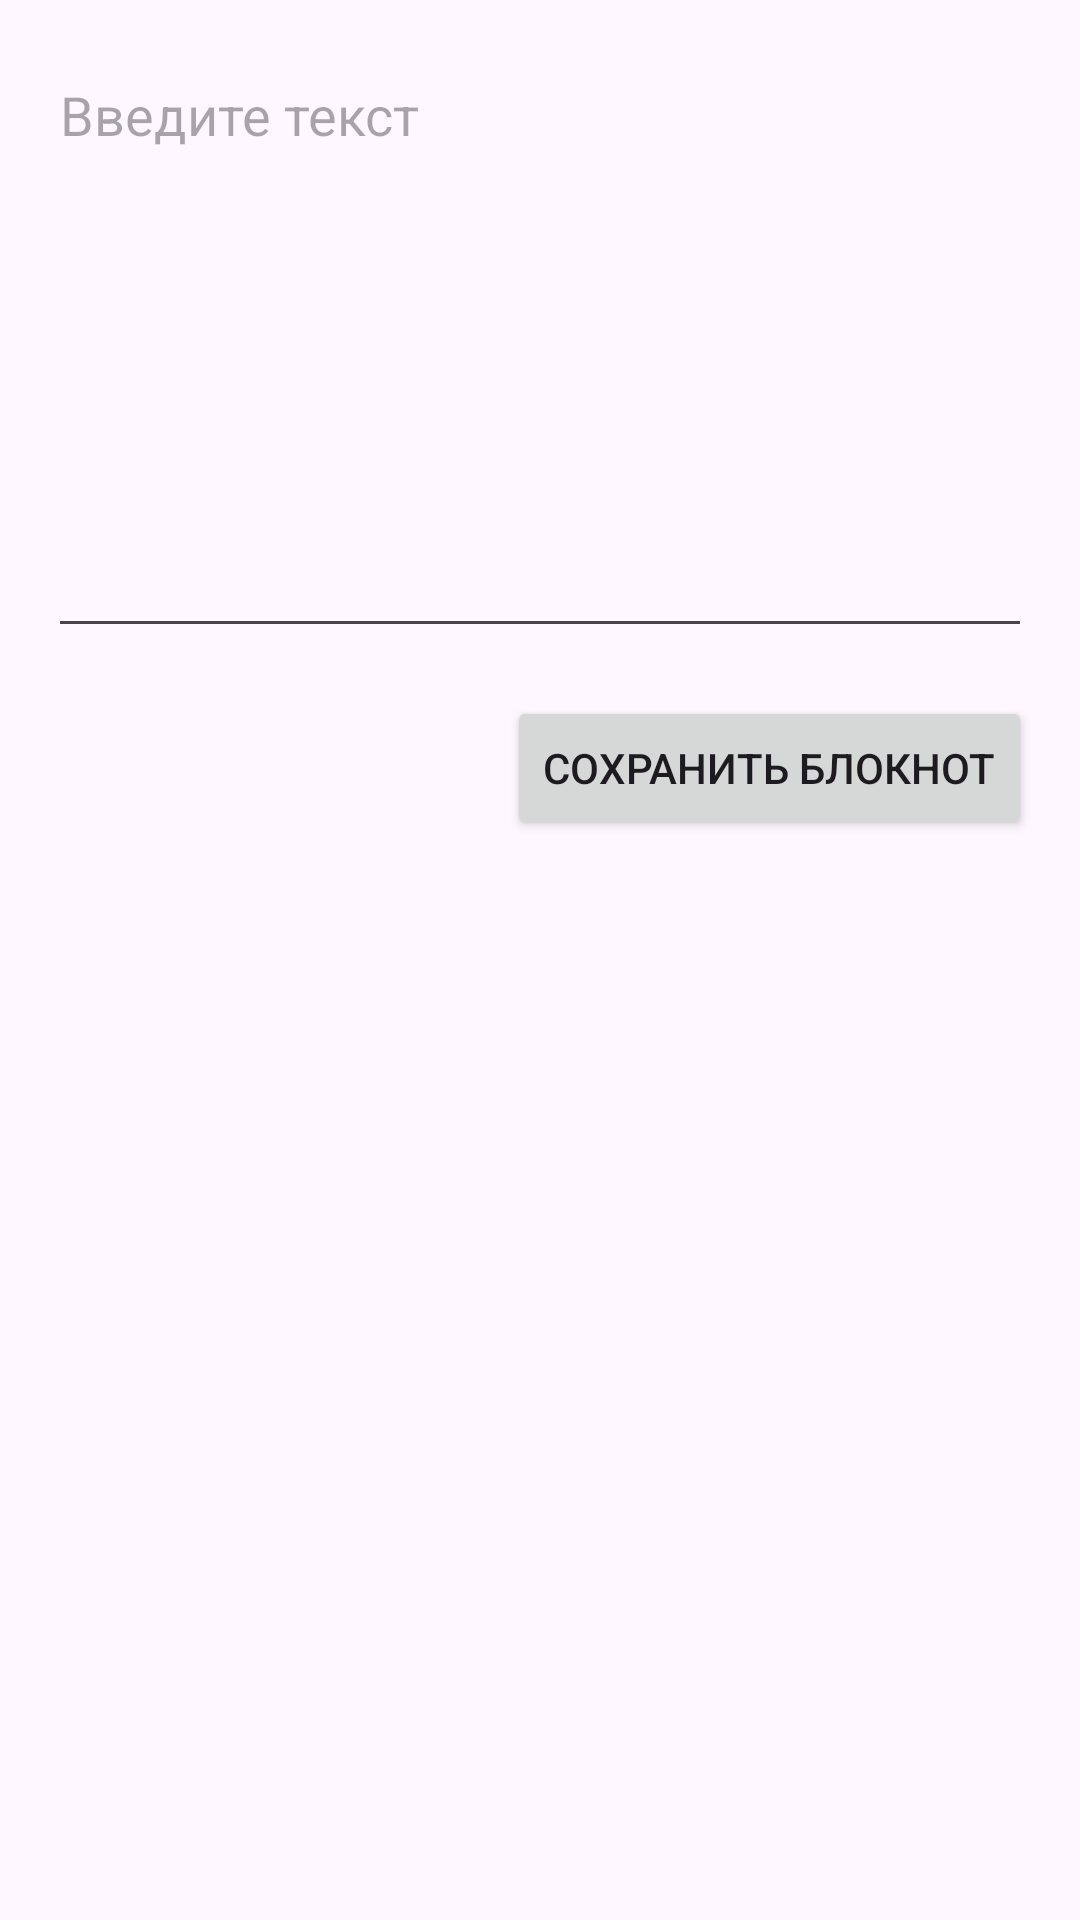

Reconstruct the res/layout file that produces this screen, plus the resources it refers to.
<!-- AndroidManifest.xml: application theme Theme.NotebookLite -->
<!-- res/layout/activity_edit_file.xml -->
<?xml version="1.0" encoding="utf-8"?>
<RelativeLayout xmlns:android="http://schemas.android.com/apk/res/android"
    android:layout_width="match_parent"
    android:layout_height="match_parent"
    android:padding="16dp">

    
    <EditText
        android:id="@+id/edit_text"
        android:layout_width="match_parent"
        android:layout_height="wrap_content"
        android:hint="Введите текст"
        android:gravity="top"
        android:inputType="textMultiLine"
        android:minHeight="200dp"/>

    
    <Button
        android:id="@+id/save_button"
        android:layout_width="wrap_content"
        android:layout_height="wrap_content"
        android:text="Сохранить блокнот"
        android:layout_below="@id/edit_text"
        android:layout_marginTop="16dp"
        android:layout_alignParentEnd="true" />

</RelativeLayout>
<!-- resources referenced by this layout -->
<resources>
  <style name="Theme.NotebookLite" parent="Base.Theme.NotebookLite" />
  <style name="Base.Theme.NotebookLite" parent="Theme.Material3.DayNight.NoActionBar">
          
          
      </style>
</resources>
